Photos from the image-classification dataset "processed_data" in the GitHub repository rjaswal1634/EfficientNetwithSeperableConvolution. Its 4 classes are: cloudy, desert, green area, water.

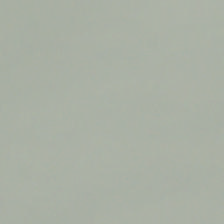
Label: cloudy

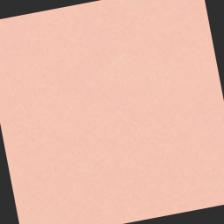
Label: desert

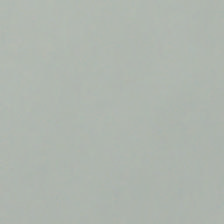
Label: cloudy

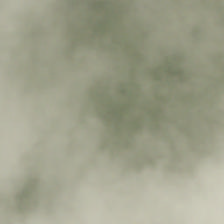
Label: cloudy

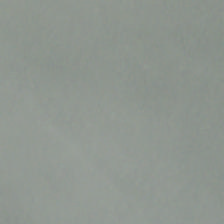
Label: cloudy

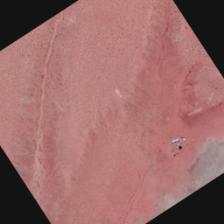
Label: desert
